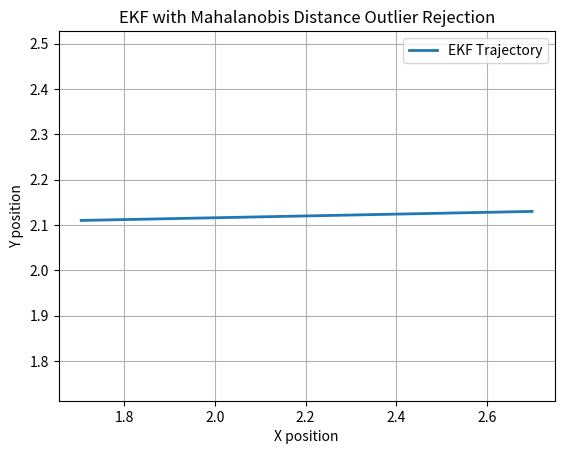

Here is the Python script that generated this plot:
import numpy as np
import matplotlib.pyplot as plt

# === Simulation Setup ===
dt = 0.05
N = 200

# Initial state: [x, y, theta]
x = np.array([1.7, 2.11, 0.0])
P = np.eye(3)

# Process and measurement noise
Q = 0.01 * np.eye(3)
R_imu = np.diag([1.0, 1.0, 0.01])  # ax, ay, yaw

# Measurement matrix (for yaw only)
H_imu = np.array([[0, 0, 1]])

# Simulated inputs
twist_inputs = np.array([[0.1, 0.0, 0.02]] * N)  # [vx, vy, omega]
imu_yaw_measurements = np.array([0.02] * N)

# Add outliers in the yaw measurements
imu_yaw_measurements[50] += 1.0   # Inject outlier
imu_yaw_measurements[120] += 2.5  # Another outlier

trajectory = []

# Predict function
def predict_state(x, u, dt):
    theta = x[2]
    dx = u[0] * np.cos(theta) - u[1] * np.sin(theta)
    dy = u[0] * np.sin(theta) + u[1] * np.cos(theta)
    dtheta = u[2]
    return x + dt * np.array([dx, dy, dtheta])

# Jacobian of the process model
def jacobian_F(x, u, dt):
    theta = x[2]
    return np.array([
        [1, 0, -dt * u[0] * np.sin(theta)],
        [0, 1,  dt * u[0] * np.cos(theta)],
        [0, 0, 1]
    ])

# Chi-square threshold for 1 DoF at 99% confidence
chi2_thresh = 6.63

# === Main EKF Loop ===
for t in range(N):
    u = twist_inputs[t]

    # Prediction step
    F = jacobian_F(x, u, dt)
    x = predict_state(x, u, dt)
    P = F @ P @ F.T + Q

    # Simulated IMU yaw measurement
    z = np.array([imu_yaw_measurements[t]])
    z_hat = H_imu @ x
    y = z - z_hat
    S = H_imu @ P @ H_imu.T + R_imu[2, 2]
    mahalanobis_distance = float(y.T @ np.linalg.inv(S) @ y)

    if mahalanobis_distance < chi2_thresh:
        # EKF Update
        K = P @ H_imu.T @ np.linalg.inv(S)
        x = x + (K.flatten() * y).flatten()
        P = (np.eye(3) - K @ H_imu) @ P
    else:
        print(f"[t={t}] IMU yaw measurement rejected: Mahalanobis^2 = {mahalanobis_distance:.2f}")

    trajectory.append(x[:2])

# === Plot Results ===
trajectory = np.array(trajectory)
plt.plot(trajectory[:, 0], trajectory[:, 1], label="EKF Trajectory", linewidth=2)
plt.xlabel("X position")
plt.ylabel("Y position")
plt.title("EKF with Mahalanobis Distance Outlier Rejection")
plt.grid(True)
plt.axis("equal")
plt.legend()
plt.show()
